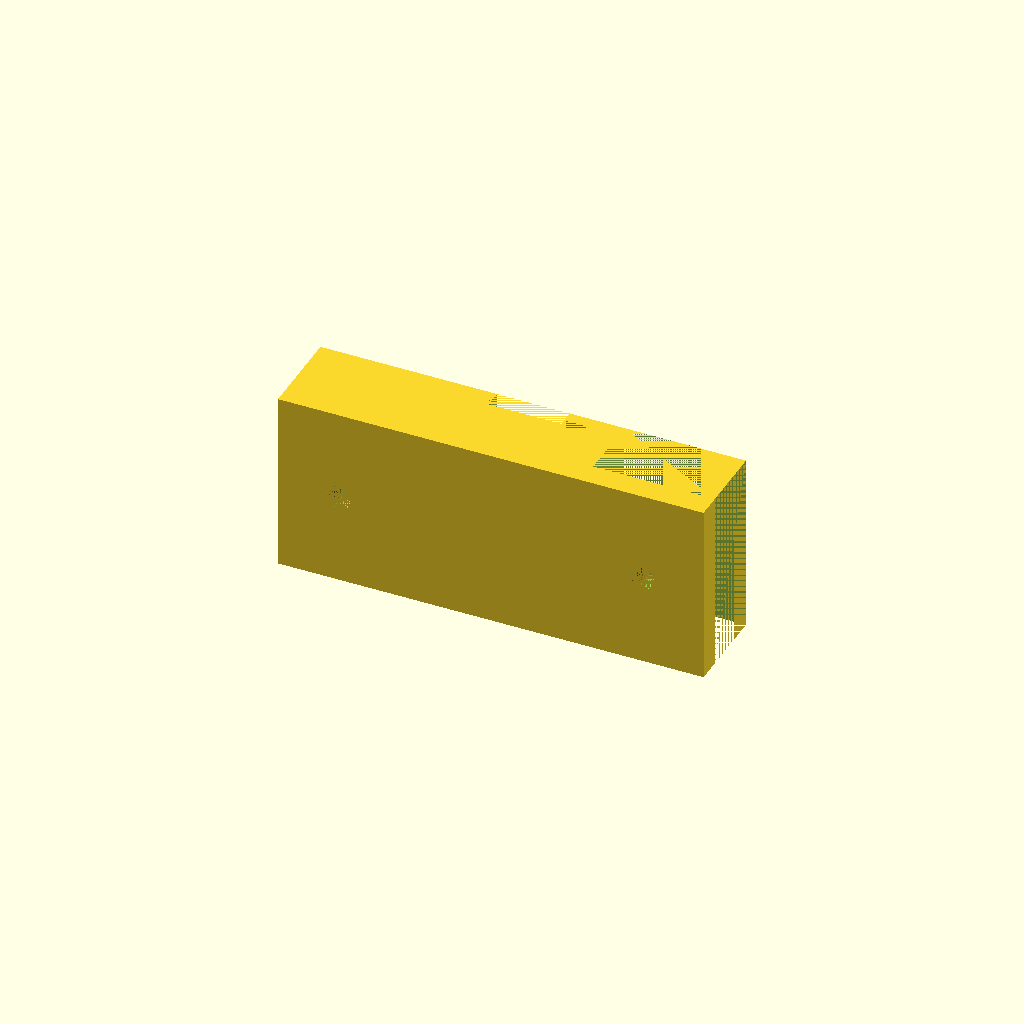
Cell 1: the model at its default parameters.
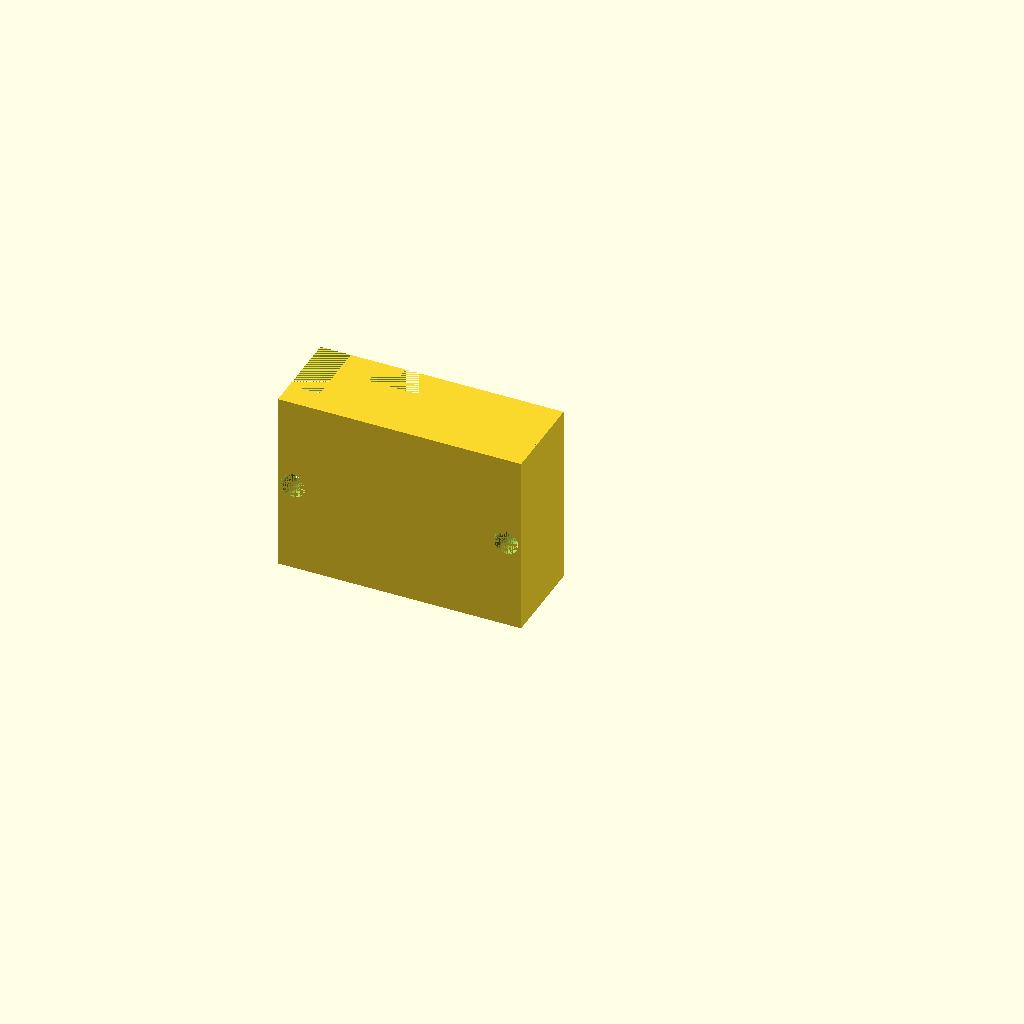
Cell 2 — xwidth_slider set to 40, the other parameters unchanged.
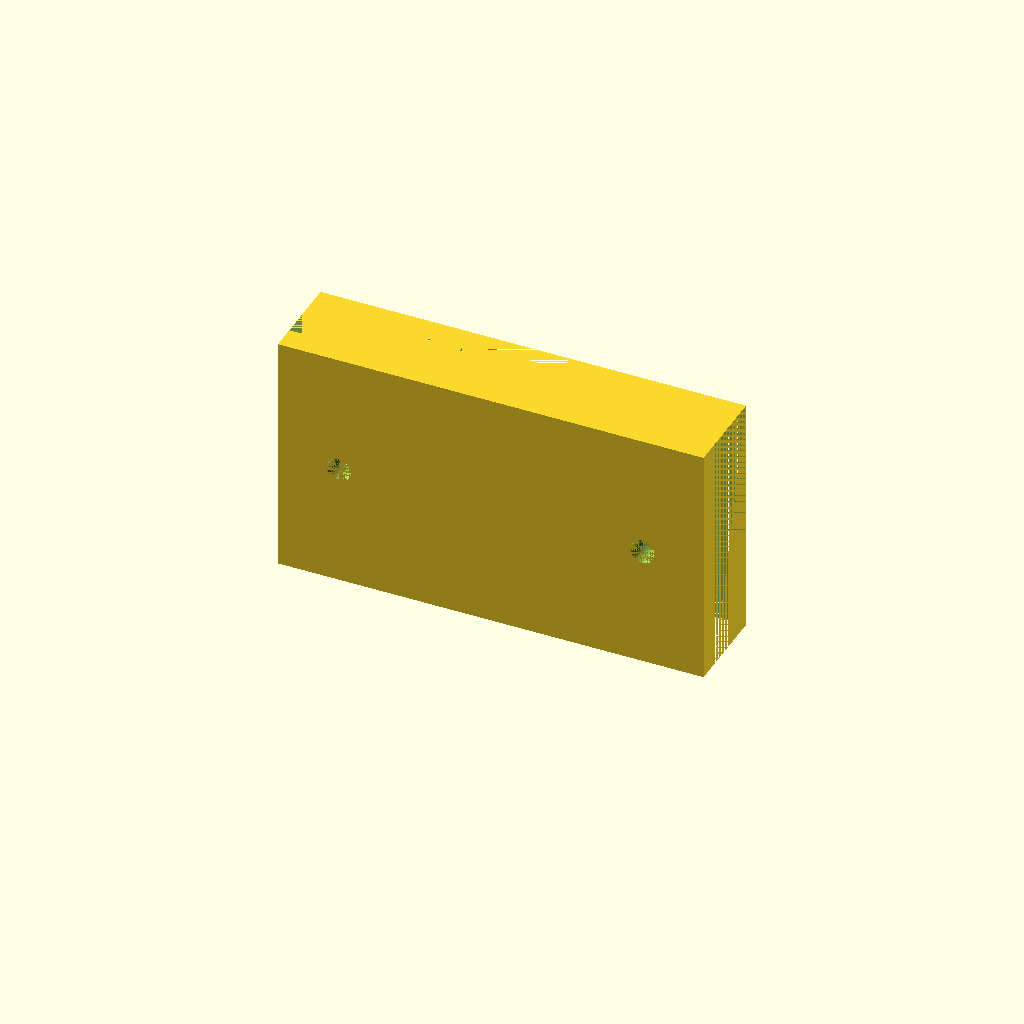
Cell 3: the same model with xdepth_slider = 40.
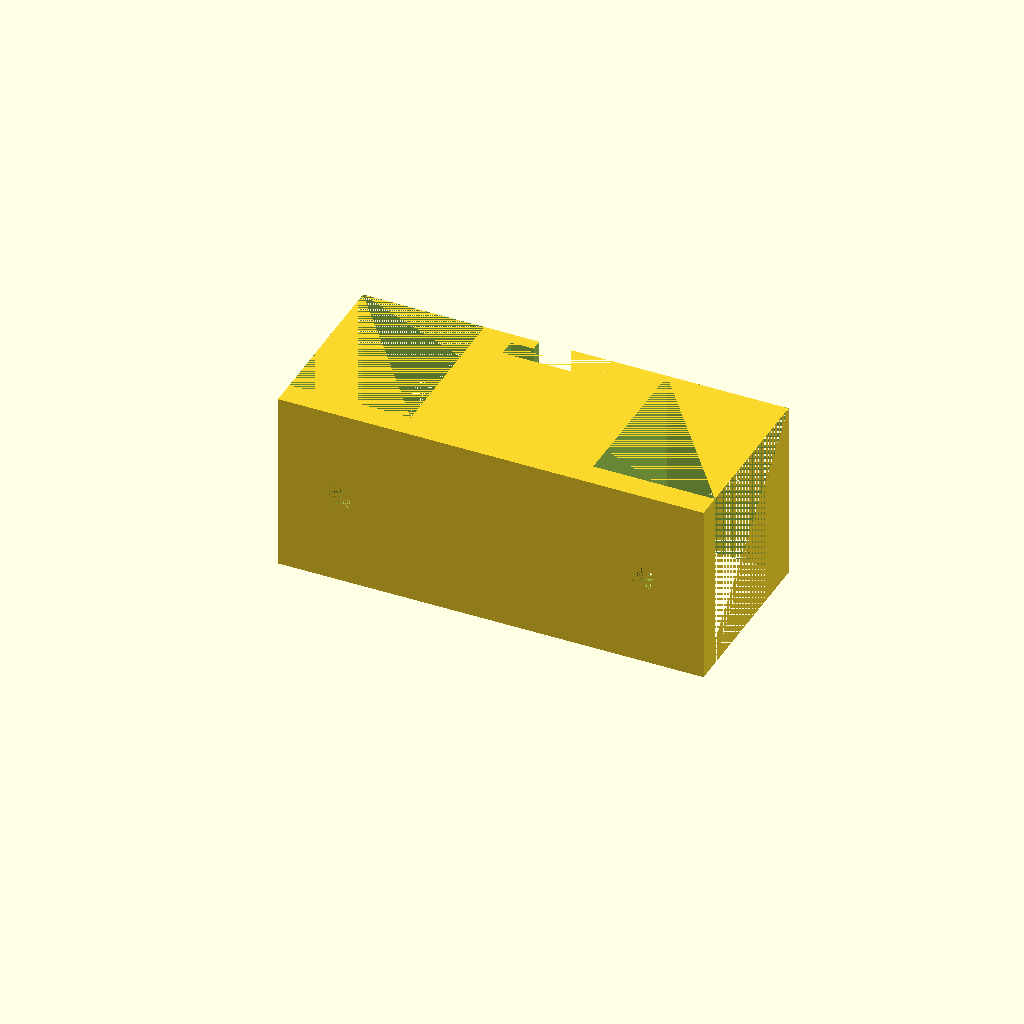
Cell 4: xheight_slider = 30 (everything else at default).
One fixed orthographic camera (rotation 55°, 0°, 25°; colour scheme Cornfield) for every cell.
The OpenSCAD source (inputs/thingiverse/thing-2013613/files/LightShoeBracket.scad):
xwidth_slider=70; // [40:80]
xdepth_slider=30; // [22:40]
xheight_slider=15; // [10:60
plategap=19.5;

xwidth=xwidth_slider;
xdepth=xdepth_slider;
xheight=xheight_slider;

translate([0,0,xdepth]){
rotate([270,0,0]){
difference(){
// main body    
cube([xwidth,xdepth-0.1,xheight]){};
union(){
    // left
    translate([0,0,4]){
        cube([(xwidth-30)/2,xdepth,xheight-4]){};
    }
    // right
    translate([xwidth-((xwidth-30)/2),0,4]){
        cube([(xwidth-30)/2,xdepth,xheight-4]){};
    }
    // center bottom gap
    translate([(xwidth/2)-(plategap/2),0,xheight-5]){
        cube([plategap,xdepth-2,3]){};
    }
    // center top gap
    translate([(xwidth/2)-6,0,xheight-3]){
        cube([12,xdepth-4,10]){};
    }
    // left bolt hole
    translate([((xwidth-30)/2)/2,xdepth/2,0]){
        cylinder(h=xheight, r=2, $fn=50);
    }
    //right bolt hole
    translate([xwidth-(((xwidth-30)/2)/2),xdepth/2,0]){
        cylinder(h=xheight, r=2, $fn=50);
    }
};
};
};
};
Customizer parameters (derived from the source; name, type, default, range or options):
xwidth_slider: number, default 70, range 40 to 80
xdepth_slider: number, default 30, range 22 to 40
xheight_slider: number, default 15
plategap: number, default 19.5
